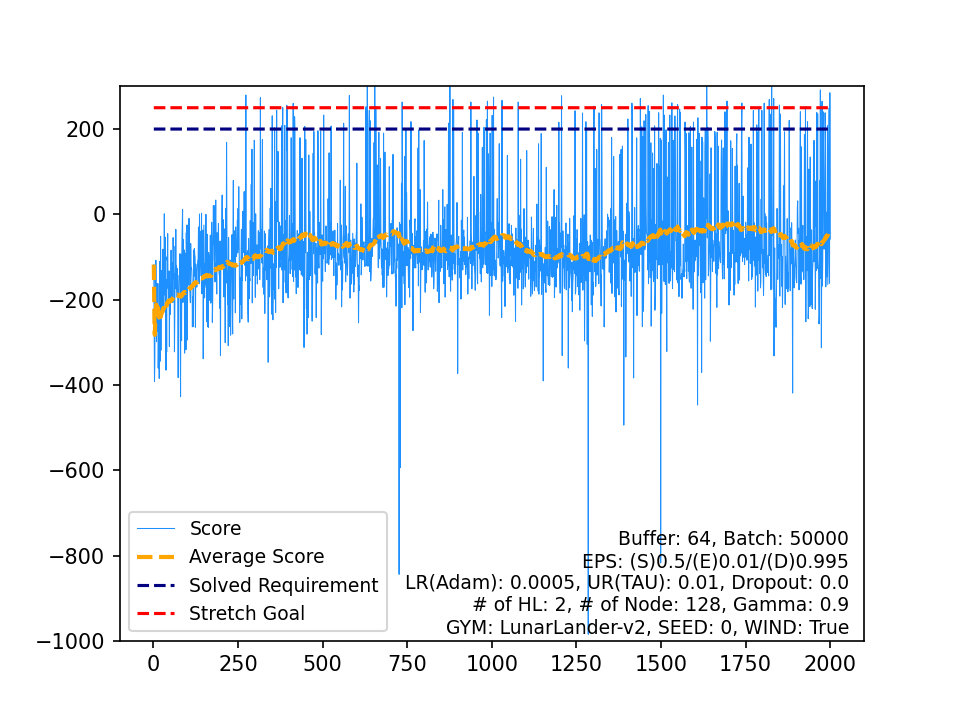

Values plotted in this chart, from the file beside it:
, Score, Average Score, Timestamp, Solved Requirement, Stretch Goal
0, -117.9, -117.9, 84, 200, 250
1, -278.7, -198.3, 89, 200, 250
2, -392, -262.9, 80, 200, 250
3, -341.7, -282.6, 81, 200, 250
4, -139, -253.9, 59, 200, 250
5, -162.2, -238.6, 91, 200, 250
6, -107.6, -219.9, 67, 200, 250
7, -151.2, -211.3, 66, 200, 250
8, -298.7, -221, 88, 200, 250
9, -250.6, -224, 140, 200, 250
10, -162, -218.3, 67, 200, 250
11, -273.8, -223, 99, 200, 250
12, -162.5, -218.3, 135, 200, 250
13, -360.4, -228.5, 185, 200, 250
14, -283.1, -232.1, 138, 200, 250
15, -248.6, -233.1, 110, 200, 250
16, -384.7, -242, 105, 200, 250
17, -110.4, -234.7, 166, 200, 250
18, -336.6, -240.1, 111, 200, 250
19, -344.4, -245.3, 145, 200, 250
20, -51.5, -236.1, 151, 200, 250
21, -318.8, -239.8, 120, 200, 250
22, -131.7, -235.1, 129, 200, 250
23, -167.2, -232.3, 302, 200, 250
24, -187.9, -230.5, 99, 200, 250
25, -181.6, -228.6, 85, 200, 250
26, -216.7, -228.2, 144, 200, 250
27, -81.86, -223, 132, 200, 250
28, -159.3, -220.8, 160, 200, 250
29, -223.6, -220.9, 77, 200, 250
30, -228.9, -221.1, 165, 200, 250
31, 1.294, -214.2, 182, 200, 250
32, -188.7, -213.4, 150, 200, 250
33, -53.01, -208.7, 97, 200, 250
34, -159.1, -207.3, 161, 200, 250
35, -260.8, -208.8, 259, 200, 250
36, -365.3, -213, 156, 200, 250
37, -153.8, -211.4, 146, 200, 250
38, -322.9, -214.3, 207, 200, 250
39, -99.7, -211.4, 109, 200, 250
40, -108.6, -208.9, 166, 200, 250
41, -45.33, -205, 118, 200, 250
42, -173.2, -204.3, 226, 200, 250
43, -164.4, -203.4, 104, 200, 250
44, -207.4, -203.5, 111, 200, 250
45, -132.8, -201.9, 147, 200, 250
46, -309.6, -204.2, 257, 200, 250
47, -164.3, -203.4, 107, 200, 250
48, -235, -204, 105, 200, 250
49, -204, -204, 261, 200, 250
50, -171.6, -203.4, 107, 200, 250
51, -84.12, -201.1, 193, 200, 250
52, -192.2, -200.9, 198, 200, 250
53, -134.1, -199.7, 114, 200, 250
54, -185.8, -199.4, 101, 200, 250
55, -114.1, -197.9, 137, 200, 250
56, -206.6, -198.1, 236, 200, 250
57, -54.47, -195.6, 175, 200, 250
58, -113.9, -194.2, 108, 200, 250
59, -150.8, -193.5, 124, 200, 250
... 1,940 more rows
